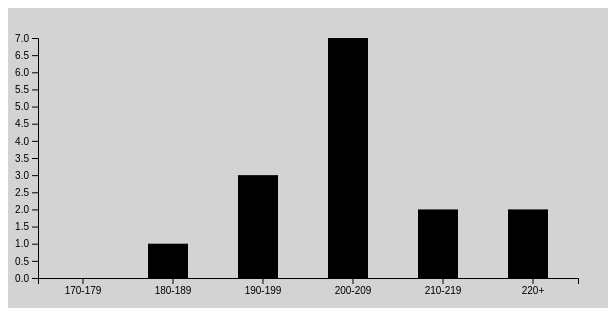
D3 v5 page, settled after 360 driven frames (6 s of simulated time); the page loaded 1 data file(s).


        drawChart();
    
// ── histogram.js
function drawChart() {


    d3.json("basketplayers.json").then( function(d){
        var width = 600, height = 300, margin = 30;
        var chartWidth = width - (margin * 2);
        var chartHeight = height - (margin * 2);
        var barWidth = 40, barPadding = 5;
        console.log(d);

        var heights = [], names = [];
        for (i = 0; i<d.basketplayers.length; i++) {
            heights.push(d.basketplayers[i].size);
            names.push(d.basketplayers[i].name);
        }
        console.log(heights);
        console.log(names);

        //Klasser enligt längder
        var bins = ["170-179","180-189","190-199","200-209","210-219","220+"];
        //Y till frekvens
        var freq = []; //Antal spelare av en viss längd
        var binSize = 10; //160-169
        var bin = 170; //Håller koll på vilken bin man är i
        var binAmount = bins.length; // Mängd av klasser

        //Räkna
        for(i = 0; i<binAmount; i++) {
            var frequency = 0;
            for(j = 0; j<heights.length; j++) {
                if (heights[j]>= bin && heights[j]<(bin+binSize)) {
                    frequency++;
                }
            
            }
            freq.push(frequency);
            bin += binSize;
        }
        console.log(freq);

        var xScale = d3.scaleBand()
        .domain(bins)
        .range([0, chartWidth]);

        var yScale = d3.scaleLinear()
        .domain([0, d3.max(freq)])
        .range([chartHeight, 0]);

        var xAxis = d3.axisBottom(xScale);
        var yAxis = d3.axisLeft(yScale);

        var canvas = d3.select("body").append("svg")
        .attr("width", width)
        .attr("height", height)
        .style("background", "lightgrey");

        var chartGroup = canvas.append("g")
        .attr("transform", "translate("+margin+","+margin+")");

        chartGroup.selectAll("staplar").data(freq).enter()
            .append("rect")
            .attr("width", barWidth)
            .attr("height", function(data) { return chartHeight - yScale(data) })
            .attr("x", function(data, i) {return i * (chartWidth / binAmount) + barWidth/2})
            .attr("y", function(data, i) { return yScale(data) });

            chartGroup.append("g").call(yAxis);
            chartGroup.append("g").call(xAxis).attr("transform", "translate(0,"+chartHeight+")");
    });


};

### data: basketplayers.json
{
 "basketplayers": [
  {
   "name": "Markkanen",
   "size": 203
  },
  {
   "name": "Jordan",
   "size": 205
  },
  {
   "name": "Johnson",
   "size": 220
  },
  {
   "name": "James",
   "size": 180
  },
  {
   "name": "Rodman",
   "size": 190
  },
  {
   "name": "Koponen",
   "size": 203
  },
  {
   "name": "Möttölä",
   "size": 205
  },
  {
   "name": "Litmanen",
   "size": 212
  },
  "... 7 more items"
 ]
}